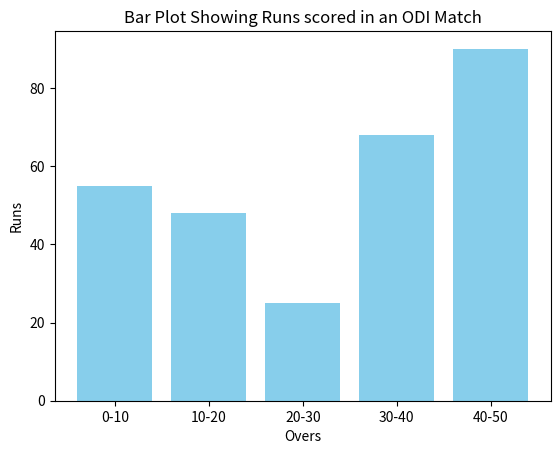

The script that saved this image:
import matplotlib.pyplot as plt 
categories = ['0-10', '10-20', '20-30', '30-40', '40-50'] 
values = [55, 48, 25, 68, 90] 
plt.bar(categories, values, color='skyblue') 
plt.xlabel('Overs') 
plt.ylabel('Runs') 
plt.title('Bar Plot Showing Runs scored in an ODI Match') 
plt.show()